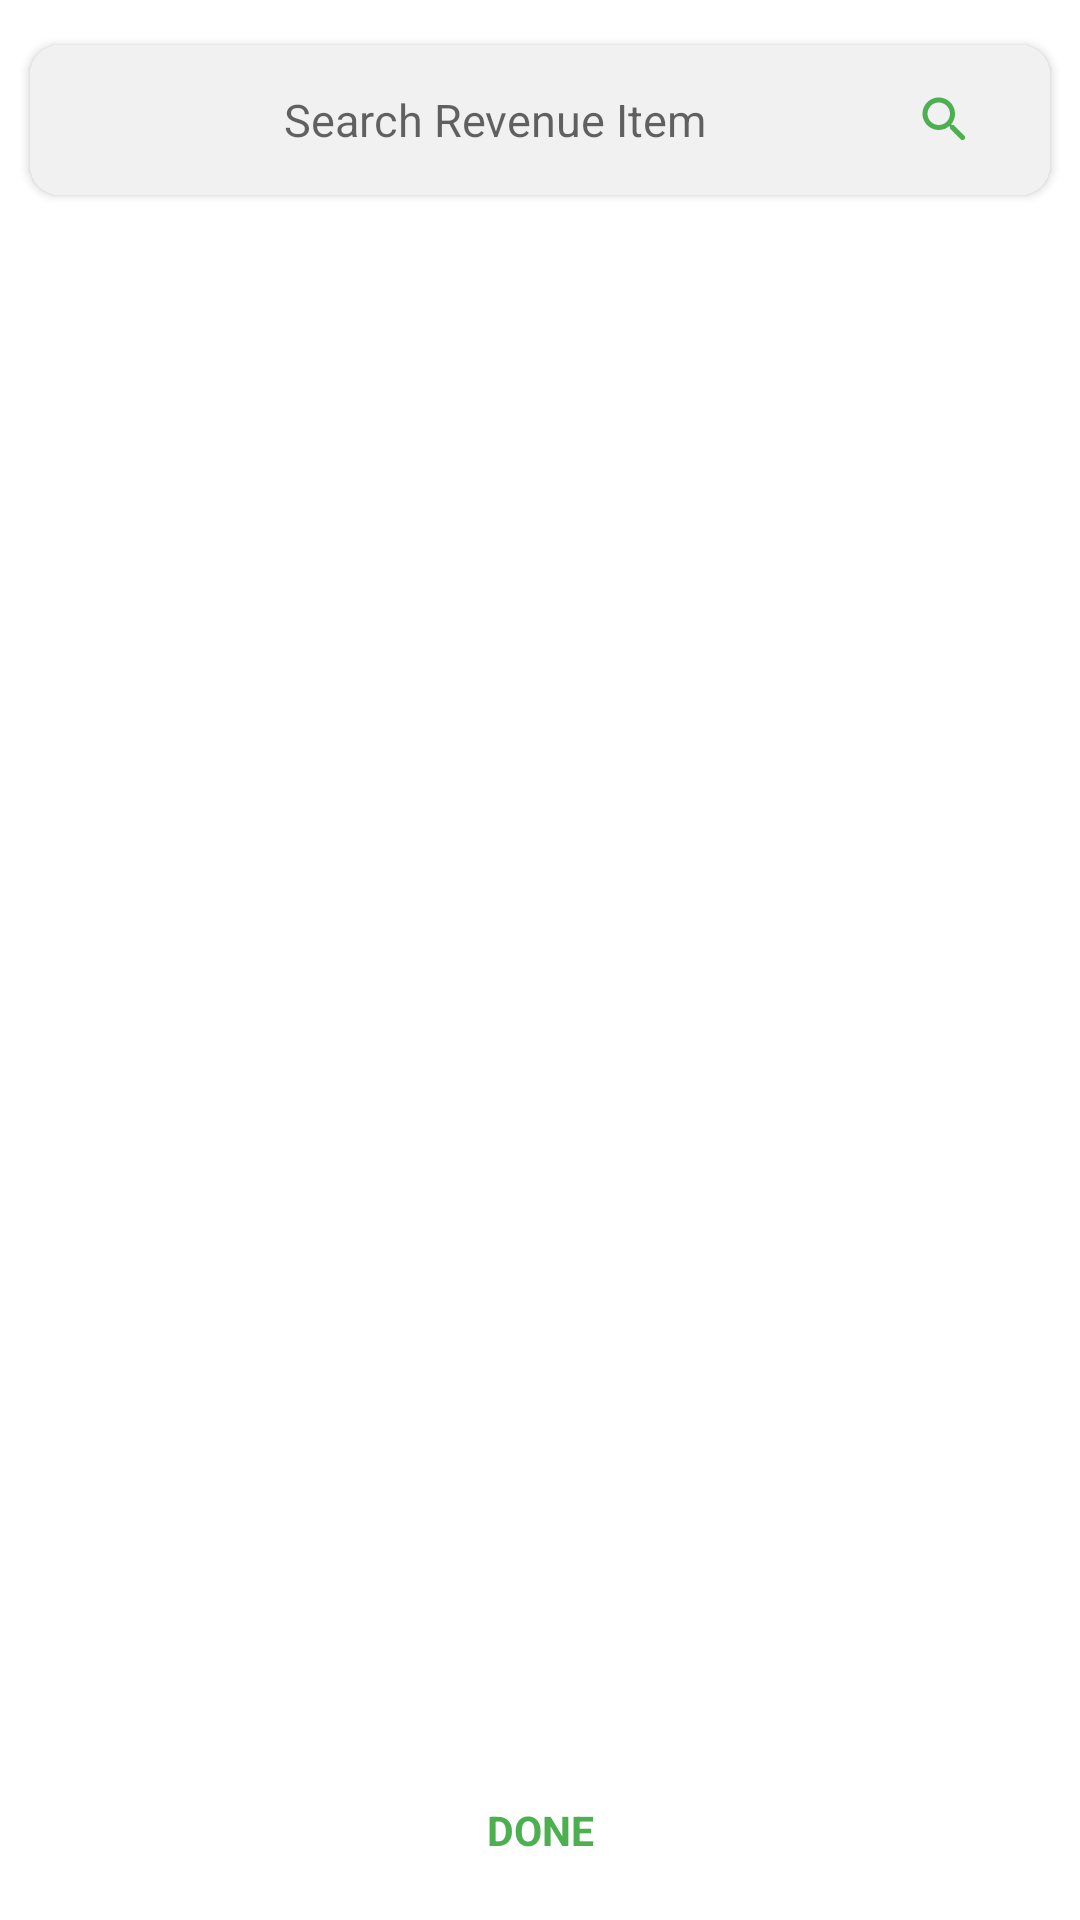

Android layout source for this screen:
<!-- AndroidManifest.xml: application theme Theme.JMDB -->
<!-- res/layout/activity_revenue_items.xml -->
<?xml version="1.0" encoding="utf-8"?>
<androidx.constraintlayout.widget.ConstraintLayout xmlns:android="http://schemas.android.com/apk/res/android"
    xmlns:app="http://schemas.android.com/apk/res-auto"
    xmlns:tools="http://schemas.android.com/tools"
    android:layout_width="match_parent"
    android:layout_height="match_parent"
    tools:context=".enumeration.ui.RevenueItemsActivity">



    <androidx.appcompat.widget.LinearLayoutCompat
        android:layout_width="match_parent"
        android:orientation="vertical"
        android:layout_height="match_parent">


        <androidx.cardview.widget.CardView
            app:cardElevation="2dp"
            app:cardCornerRadius="10dp"
            android:layout_marginRight="10dp"
            android:layout_marginLeft="10dp"
            android:layout_marginTop="15dp"
            android:layout_width="match_parent"
            android:layout_height="50dp">

            <androidx.appcompat.widget.AppCompatEditText
                android:layout_width="match_parent"
                android:paddingRight="25dp"
                android:paddingLeft="15dp"
                android:background="#F1F1F1"
                android:textSize="15sp"
                android:id="@+id/searchBox"
                android:gravity="center"
                android:drawableRight="@drawable/round_search_242"
                android:hint="Search Revenue Item"
                android:layout_height="match_parent"/>

        </androidx.cardview.widget.CardView>



        <androidx.recyclerview.widget.RecyclerView
            android:layout_width="match_parent"
            android:layout_height="0dp"
            android:layout_marginTop="15dp"
            android:layout_weight="1"
            android:id="@+id/items"/>



        <androidx.cardview.widget.CardView
            android:layout_width="match_parent"
            app:cardElevation="-1dp"
            android:layout_height="60dp">

            <androidx.appcompat.widget.LinearLayoutCompat
                android:layout_width="match_parent"
                android:orientation="horizontal"
                android:gravity="center"
                android:layout_height="match_parent">


                <androidx.appcompat.widget.AppCompatTextView
                    android:layout_width="0dp"
                    android:layout_weight="1"
                    android:text="CLEAR ALL"
                    android:gravity="center"
                    android:visibility="gone"
                    android:id="@+id/clearAll"
                    android:layout_height="match_parent"/>

                <androidx.appcompat.widget.AppCompatTextView
                    android:layout_width="0dp"
                    android:id="@+id/cancel"
                    android:visibility="gone"
                    android:layout_weight="1"
                    android:textColor="#4CAF50"
                    android:text="CANCEL"
                    android:textStyle="bold"
                    android:textSize="15dp"
                    android:gravity="center"
                    android:layout_height="match_parent"/>


                <androidx.appcompat.widget.AppCompatTextView
                    android:layout_width="0dp"
                    android:layout_weight="1"
                    android:text="DONE"
                    android:textColor="#4CAF50"
                    android:textStyle="bold"
                    android:textSize="13.5dp"
                    android:gravity="center"
                    android:id="@+id/ok"
                    android:layout_height="match_parent"/>


            </androidx.appcompat.widget.LinearLayoutCompat>

        </androidx.cardview.widget.CardView>






    </androidx.appcompat.widget.LinearLayoutCompat>


</androidx.constraintlayout.widget.ConstraintLayout>
<!-- resources referenced by this layout -->
<resources>
  <!-- drawable round_search_242 (drawable) -->
  <vector android:height="20dp" android:tint="#4CAF50"
      android:viewportHeight="24" android:viewportWidth="24"
      android:width="20dp" xmlns:android="http://schemas.android.com/apk/res/android">
      <path android:fillColor="@android:color/white" android:pathData="M15.5,14h-0.79l-0.28,-0.27c1.2,-1.4 1.82,-3.31 1.48,-5.34 -0.47,-2.78 -2.79,-5 -5.59,-5.34 -4.23,-0.52 -7.79,3.04 -7.27,7.27 0.34,2.8 2.56,5.12 5.34,5.59 2.03,0.34 3.94,-0.28 5.34,-1.48l0.27,0.28v0.79l4.25,4.25c0.41,0.41 1.08,0.41 1.49,0 0.41,-0.41 0.41,-1.08 0,-1.49L15.5,14zM9.5,14C7.01,14 5,11.99 5,9.5S7.01,5 9.5,5 14,7.01 14,9.5 11.99,14 9.5,14z"/>
  </vector>
  <style name="Theme.JMDB" parent="Theme.MaterialComponents.Light.NoActionBar">
      
      <item name="colorPrimary">@color/purple_500</item>
      <item name="colorPrimaryVariant">@color/purple_700</item>
      <item name="colorOnPrimary">@color/white</item>
      
      <item name="colorSecondary">@color/teal_200</item>
      <item name="colorSecondaryVariant">@color/teal_700</item>
      <item name="colorOnSecondary">@color/black</item>
      
      <item name="android:statusBarColor">?attr/colorPrimaryVariant</item>
      <item name="android:windowLightStatusBar">true</item>
      
  </style>
  <color name="purple_500">#4CAF50</color>
  <color name="purple_700">#FFFFFF</color>
  <color name="white">#FFFFFFFF</color>
  <color name="teal_200">#4CAF50</color>
  <color name="teal_700">#4CAF50</color>
  <color name="black">#F8F8F8</color>
</resources>
